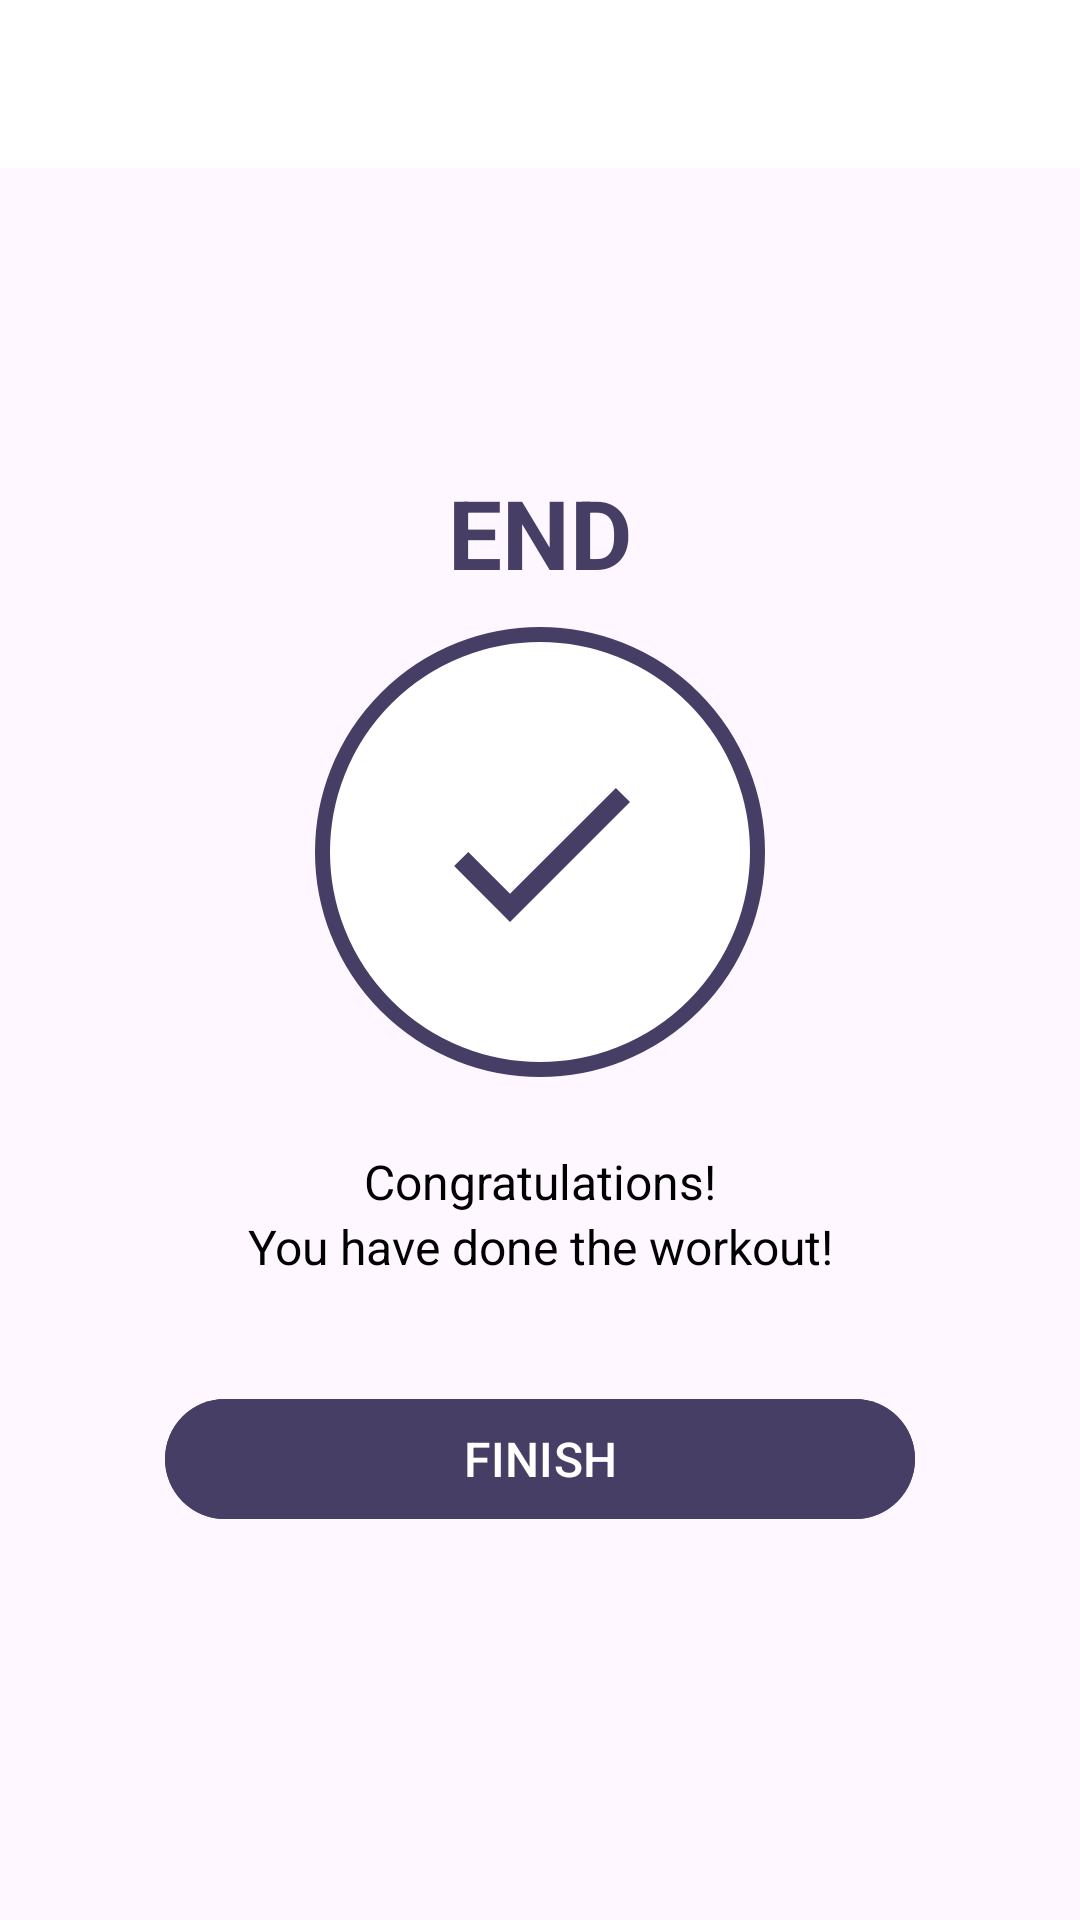

Reconstruct the res/layout file that produces this screen, plus the resources it refers to.
<!-- AndroidManifest.xml: application theme Theme.Workout -->
<!-- res/layout/activity_finish.xml -->
<?xml version="1.0" encoding="utf-8"?>
<androidx.constraintlayout.widget.ConstraintLayout xmlns:android="http://schemas.android.com/apk/res/android"
    xmlns:app="http://schemas.android.com/apk/res-auto"
    xmlns:tools="http://schemas.android.com/tools"
    android:layout_width="match_parent"
    android:layout_height="match_parent"
    tools:context=".FinishActivity">

    <androidx.appcompat.widget.Toolbar
        android:id="@+id/toolbarExercise"
        android:layout_width="match_parent"
        android:layout_height="?android:attr/actionBarSize"
        android:background="#ffffff"
        android:theme="@style/ToolbarTheme"
        app:layout_constraintTop_toTopOf="parent"
        app:titleTextColor="@color/purple" />

    <TextView
        android:id="@+id/tvEnd"
        android:layout_width="wrap_content"
        android:layout_height="wrap_content"
        android:text="END"
        android:layout_marginTop="100dp"
        android:textColor="@color/purple"
        android:textSize="32sp"
        android:textStyle="bold"
        app:layout_constraintTop_toBottomOf="@id/toolbarExercise"
        app:layout_constraintStart_toStartOf="parent"
        app:layout_constraintEnd_toEndOf="parent" />

    <FrameLayout
        android:id="@+id/flEnd"
        android:layout_width="150dp"
        android:layout_height="150dp"
        android:layout_marginTop="10dp"
        android:background="@drawable/item_circular_color_accent_border"
        app:layout_constraintTop_toBottomOf="@id/tvEnd"
        app:layout_constraintStart_toStartOf="parent"
        app:layout_constraintEnd_toEndOf="parent"
        tools:visibility="visible">

        <TextView
            android:id="@+id/tvTimer"
            android:layout_width="80dp"
            android:layout_height="80dp"
            android:textColor="@color/vanilla"
            android:layout_gravity="center"
            android:textStyle="bold"
            android:background="@drawable/baseline_check_24" />

    </FrameLayout>

    <TextView
        android:id="@+id/tvCongrats"
        android:layout_width="wrap_content"
        android:layout_height="wrap_content"
        android:text="Congratulations!"
        android:layout_marginTop="24dp"
        android:textColor="@color/black"
        android:textSize="16sp"
        app:layout_constraintTop_toBottomOf="@id/flEnd"
        app:layout_constraintStart_toStartOf="parent"
        app:layout_constraintEnd_toEndOf="parent" />

    <TextView
        android:id="@+id/tvMessage"
        android:layout_width="wrap_content"
        android:layout_height="wrap_content"
        android:text="You have done the workout!"
        android:textColor="@color/black"
        android:textSize="16sp"
        app:layout_constraintTop_toBottomOf="@id/tvCongrats"
        app:layout_constraintStart_toStartOf="parent"
        app:layout_constraintEnd_toEndOf="parent" />

    <com.google.android.material.button.MaterialButton
        android:id="@+id/btnFinish"
        android:layout_width="250dp"
        android:layout_height="wrap_content"
        android:layout_marginTop="36dp"
        android:backgroundTint="@color/purple"
        android:text="FINISH"
        android:textSize="16sp"
        app:layout_constraintTop_toBottomOf="@id/tvMessage"
        app:layout_constraintLeft_toLeftOf="parent"
        app:layout_constraintRight_toRightOf="parent"/>


</androidx.constraintlayout.widget.ConstraintLayout>
<!-- resources referenced by this layout -->
<resources>
  <color name="black">#FF000000</color>
  <color name="purple">#473E66</color>
  <color name="vanilla">#F5D7DB</color>
  <!-- drawable baseline_check_24 (drawable) -->
  <vector android:height="24dp" android:tint="@color/purple"
      android:viewportHeight="24" android:viewportWidth="24"
      android:width="24dp" xmlns:android="http://schemas.android.com/apk/res/android">
      <path android:fillColor="@color/vanilla" android:pathData="M9,16.17L4.83,12l-1.42,1.41L9,19 21,7l-1.41,-1.41z"/>
  </vector>
  <!-- drawable item_circular_color_accent_border (drawable) -->
  <?xml version="1.0" encoding="utf-8"?>
  <shape xmlns:android="http://schemas.android.com/apk/res/android"
      android:shape="oval">
      <stroke
          android:width="5dp"
          android:color="@color/purple" />
      <solid android:color="@color/white" />
  
  </shape>
  <style name="ToolbarTheme" parent="@style/ThemeOverlay.MaterialComponents.ActionBar">
          <item name="colorControlNormal">@color/colorSecondary</item>
      </style>
  <style name="Theme.Workout" parent="Base.Theme.Workout" />
  <color name="white">#FFFFFFFF</color>
  <color name="colorSecondary">#473E66</color>
  <style name="Base.Theme.Workout" parent="Theme.Material3.DayNight.NoActionBar">
          
          
          <item name="colorPrimary">@color/colorPrimary</item>
      </style>
  <color name="colorPrimary">#473E66</color>
</resources>
